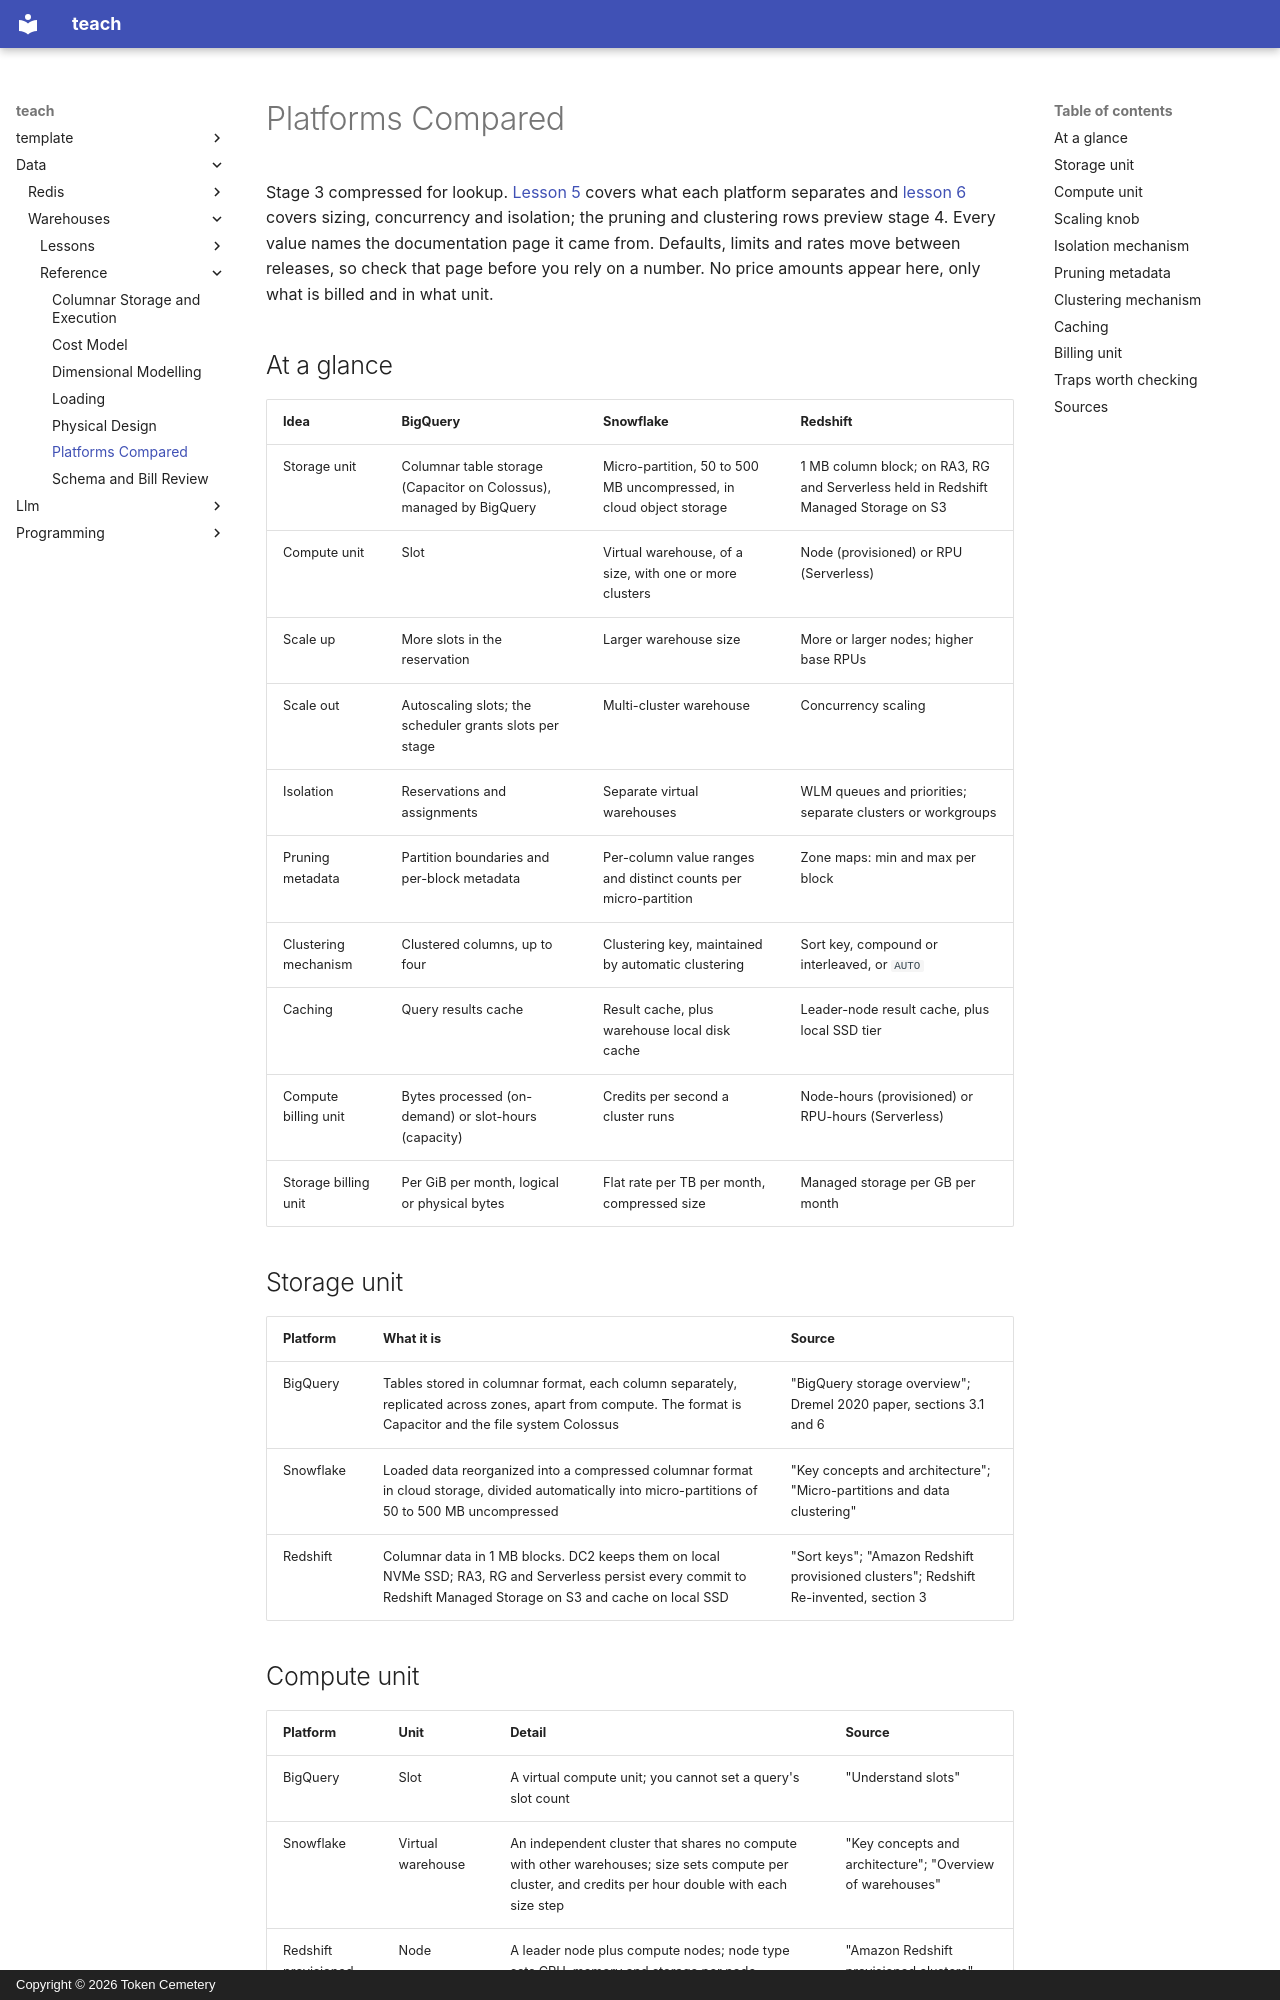

repository: TokenCemetery/teach · page: data/warehouses/reference/platforms-compared/index.html · generator: mkdocs · copyright: Copyright © 2026 Token Cemetery

---
title: Platforms Compared
description: How BigQuery, Snowflake and Redshift name and bill the same storage and compute ideas
type: reference
---

# Platforms Compared

Stage 3 compressed for lookup. [Lesson 5](../lessons/0005-separating-storage-from-compute.md) covers what each platform separates and [lesson 6](../lessons/0006-compute-sizing-concurrency-and-isolation.md) covers sizing, concurrency and isolation; the pruning and clustering rows preview stage 4. Every value names the documentation page it came from. Defaults, limits and rates move between releases, so check that page before you rely on a number. No price amounts appear here, only what is billed and in what unit.

## At a glance

| Idea | BigQuery | Snowflake | Redshift |
|---|---|---|---|
| Storage unit | Columnar table storage (Capacitor on Colossus), managed by BigQuery | Micro-partition, 50 to 500 MB uncompressed, in cloud object storage | 1 MB column block; on RA3, RG and Serverless held in Redshift Managed Storage on S3 |
| Compute unit | Slot | Virtual warehouse, of a size, with one or more clusters | Node (provisioned) or RPU (Serverless) |
| Scale up | More slots in the reservation | Larger warehouse size | More or larger nodes; higher base RPUs |
| Scale out | Autoscaling slots; the scheduler grants slots per stage | Multi-cluster warehouse | Concurrency scaling |
| Isolation | Reservations and assignments | Separate virtual warehouses | WLM queues and priorities; separate clusters or workgroups |
| Pruning metadata | Partition boundaries and per-block metadata | Per-column value ranges and distinct counts per micro-partition | Zone maps: min and max per block |
| Clustering mechanism | Clustered columns, up to four | Clustering key, maintained by automatic clustering | Sort key, compound or interleaved, or `AUTO` |
| Caching | Query results cache | Result cache, plus warehouse local disk cache | Leader-node result cache, plus local SSD tier |
| Compute billing unit | Bytes processed (on-demand) or slot-hours (capacity) | Credits per second a cluster runs | Node-hours (provisioned) or RPU-hours (Serverless) |
| Storage billing unit | Per GiB per month, logical or physical bytes | Flat rate per TB per month, compressed size | Managed storage per GB per month |

## Storage unit

| Platform | What it is | Source |
|---|---|---|
| BigQuery | Tables stored in columnar format, each column separately, replicated across zones, apart from compute. The format is Capacitor and the file system Colossus | "BigQuery storage overview"; Dremel 2020 paper, sections 3.1 and 6 |
| Snowflake | Loaded data reorganized into a compressed columnar format in cloud storage, divided automatically into micro-partitions of 50 to 500 MB uncompressed | "Key concepts and architecture"; "Micro-partitions and data clustering" |
| Redshift | Columnar data in 1 MB blocks. DC2 keeps them on local NVMe SSD; RA3, RG and Serverless persist every commit to Redshift Managed Storage on S3 and cache on local SSD | "Sort keys"; "Amazon Redshift provisioned clusters"; Redshift Re-invented, section 3 |

## Compute unit

| Platform | Unit | Detail | Source |
|---|---|---|---|
| BigQuery | Slot | A virtual compute unit; you cannot set a query's slot count | "Understand slots" |
| Snowflake | Virtual warehouse | An independent cluster that shares no compute with other warehouses; size sets compute per cluster, and credits per hour double with each size step | "Key concepts and architecture"; "Overview of warehouses" |
| Redshift provisioned | Node | A leader node plus compute nodes; node type sets CPU, memory and storage per node | "Amazon Redshift provisioned clusters" |
| Redshift Serverless | RPU | One Redshift Processing Unit provides 16 GB of memory | "Compute capacity for Amazon Redshift Serverless" |
